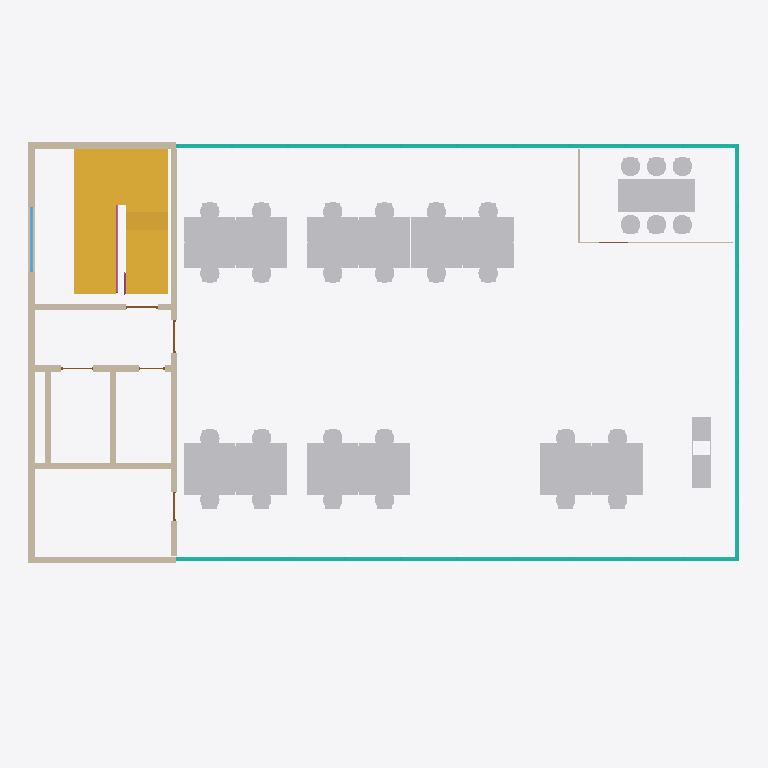
Plan cut of the same IFC building model at storey 'Level 03' (level 8.00 m, cut at 9.40 m), seen from above with north up, elements coloured by IFC class: 38 other elements (light grey), 11 walls (beige), 5 doors (brown), 3 curtain walls (teal), 2 stairs (yellow), 2 railings (pink), 1 window (light blue). Cut surfaces are drawn darker.
Extent 22.0 m × 15.0 m × 15.2 m (x, y, z). Storeys (5): Foundations at -1.20 m; Level 01 at 0.00 m; Level 02 at 4.00 m; Level 03 at 8.00 m; Roof at 12.00 m. Elements (220): 112 IfcFurniture, 47 IfcWall, 20 IfcDoor, 14 IfcCovering, 9 IfcCurtainWall, 6 IfcRailing, 6 IfcWindow, 3 IfcStair, 1 IfcRoof, 1 IfcSlab, 1 IfcTransportElement.

HEADER;
FILE_DESCRIPTION(('ViewDefinition [DesignTransferView_V1.0]'),'2;1');
FILE_NAME('Northbank-Architecture.ifc','2026-09-24T00:00:00',('ClashWise demo'),('ClashWise'),'IfcOpenShell 0.8.5','ClashWise Northbank generator v2','none');
FILE_SCHEMA(('IFC4'));
ENDSEC;
DATA;
#11=IFCPROJECT('38WWr8PpjHNQmlEfdF4bv6',$,'Northbank','Envelope, core, stairs, lift, partitions, ceilings, roof, fit-out and spaces',$,'Northbank office - ClashWise demo','Rev03',(#4),#10);
#14=IFCSITE('3dabtowJ5VIQnbkxh85qCP',$,'Northbank site',$,$,#13,$,$,.ELEMENT.,$,$,$,$,$);
#18=IFCBUILDING('2zA8n0_BfVyPQbq6Y24w5$',$,'Northbank','Three-storey office',$,#17,$,$,.ELEMENT.,$,$,$);
#23=IFCBUILDINGSTOREY('1CxmqjTzHMdfLdJmBzwZuL',$,'Foundations','Foundations / below ground',$,#22,$,$,.ELEMENT.,-1.2);
#32=IFCBUILDINGSTOREY('1$zzjRs3rJl8u6eyL2Skyu',$,'Level 01','FFL +0.000',$,#31,$,$,.ELEMENT.,0.0);
#41=IFCBUILDINGSTOREY('1Ygl0S15nKrAP_LyGYJ$SE',$,'Level 02','FFL +4.000',$,#40,$,$,.ELEMENT.,4.0);
#50=IFCBUILDINGSTOREY('26cNhmeUPOUhv26p8vtUre',$,'Level 03','FFL +8.000',$,#49,$,$,.ELEMENT.,8.0);
#59=IFCBUILDINGSTOREY('2sIkR0fSTLd9by6gTG8bW2',$,'Roof','FFL +12.000',$,#58,$,$,.ELEMENT.,12.0);
#7398=IFCSTAIR('3gJljCrZ9H2OjAb0TmSloj',$,'Stair ST-01 - Level 02 to next level',$,$,#7397,$,'ST-01-02',.HALF_TURN_STAIR.);
#12309=IFCFURNITURE('1zxzTKgFXPu9AhOauMaKn$',$,'Bench desk cluster (4 person)',$,$,#12308,#12305,$,.DESK.);
#12475=IFCFURNITURE('2I$HyAhq5Va9lnEZjwaq3B',$,'Bench desk cluster (4 person)',$,$,#12474,#12471,$,.DESK.);
#12641=IFCFURNITURE('2Crj$9mODMs8mKNsE$kEsm',$,'Bench desk cluster (4 person)',$,$,#12640,#12637,$,.DESK.);
#11811=IFCFURNITURE('1KPBSFJs1S8uCuGMh8p7Rd',$,'Bench desk cluster (4 person)',$,$,#11810,#11807,$,.DESK.);
#11977=IFCFURNITURE('36$6fwtHTP$uFX6kM$2Fn9',$,'Bench desk cluster (4 person)',$,$,#11976,#11973,$,.DESK.);
#12143=IFCFURNITURE('2FgqerxrLOBQIj672iQaYP',$,'Bench desk cluster (4 person)',$,$,#12142,#12139,$,.DESK.);
#7542=IFCSTAIR('2QbDNg0rLLJgPknriiz4yu',$,'Stair ST-01 - Level 03 to next level',$,$,#7541,$,'ST-01-03',.HALF_TURN_STAIR.);
#5369=IFCWALL('36zq9wWjrQPBdsstDjEDOm',$,'External wall W - rainscreen - Level 03',$,$,#5368,#5365,'W-EXT-W-03',$);
#12777=IFCFURNITURE('2uBRi0P$bVYOBaLoY4xnFJ',$,'Meeting table 2400x1000',$,$,#12776,#12773,$,.TABLE.);
#4191=IFCCURTAINWALL('1tSeJMfnfNPfZQ96YWPNkU',$,'Curtain wall N - Level 03',$,$,#4190,$,'CW-N-03',$);
#3515=IFCCURTAINWALL('0UwpvZNsLIPwmdTMvW97F2',$,'Curtain wall S - Level 03',$,$,#3514,$,'CW-S-03',$);
#6754=IFCWALL('2ja3A29v1J4QBgw6A26RSg',$,'Core wall E - Level 03',$,$,#6753,#6750,'W-CORE-E-03',$);
#4867=IFCCURTAINWALL('12aThyFqvSXgjii8kNBzO3',$,'Curtain wall E - Level 03',$,$,#4866,$,'CW-E-03',$);
#12992=IFCFURNITURE('0Iq2cN8IfKn8CBbvTftHBD',$,'Tea point counter with base units',$,'Kitchen counter',#12991,#12988,$,.USERDEFINED.);
#5513=IFCWALL('2CQi4sVv1KswgomNQhjQL5',$,'External wall N (core) - Level 03',$,$,#5512,#5509,'W-EXT-N-03',$);
#5495=IFCWALL('15ItK2SV5P$x8wZ3qZTBY7',$,'External wall S (core) - Level 03',$,$,#5494,#5491,'W-EXT-S-03',$);
#6908=IFCWALL('39jz$iXtvNmgkcKak8gRy1',$,'Core wall - WC / riser - Level 03',$,$,#6907,#6904,'W-CORE-1-03',$);
#7098=IFCWALL('1UIQtQ6V1SyewuLnSe5clO',$,'Core wall - stair / lobby - Level 03',$,$,#7097,#7094,'W-CORE-5-03',$);
#6934=IFCWALL('0RybyIM7zKg9dmkzSdajdv',$,'Core wall - lift/riser / lobby - Level 03',$,$,#6933,#6930,'W-CORE-2-03',$);
#7058=IFCWALL('0uF5KlxxHPrgOKauUQnnOU',$,'Core wall - lift / riser - Level 03',$,$,#7057,#7054,'W-CORE-3-03',$);
#7076=IFCWALL('2_Kfv1NI5K7fkPZEWEACvP',$,'Core wall - lift west - Level 03',$,$,#7075,#7072,'W-CORE-4-03',$);
#12807=IFCFURNITURE('3d_StYexHOrxq5HgCB3M66',$,'Task chair',$,$,#12806,#12803,$,.CHAIR.);
#12867=IFCFURNITURE('2qPhNu8FLJnfOiQ5n$LmYg',$,'Task chair',$,$,#12866,#12863,$,.CHAIR.);
#12957=IFCFURNITURE('3hr60k345IiPqv_Sb35sYJ',$,'Task chair',$,$,#12956,#12953,$,.CHAIR.);
#12837=IFCFURNITURE('1u6NafBSLSPOKjSgbwbbTA',$,'Task chair',$,$,#12836,#12833,$,.CHAIR.);
#12897=IFCFURNITURE('11WZr7zgrPC8fj_Ec8DtxC',$,'Task chair',$,$,#12896,#12893,$,.CHAIR.);
#12927=IFCFURNITURE('2uldOMxAnUdQ5Bcpm7N_Bl',$,'Task chair',$,$,#12926,#12923,$,.CHAIR.);
#11901=IFCFURNITURE('0I9Vi8jT1HdA8P0f5K2RoN',$,'Task chair',$,$,#11900,#11897,$,.CHAIR.);
#12233=IFCFURNITURE('2$W7ZrGaXQOxAZj6P2$xXQ',$,'Task chair',$,$,#12232,#12229,$,.CHAIR.);
#12263=IFCFURNITURE('1D8fCRumDTnera0rajpshm',$,'Task chair',$,$,#12262,#12259,$,.CHAIR.);
#11871=IFCFURNITURE('0rigYStV5PVuEYRVLwM1RB',$,'Task chair',$,$,#11870,#11867,$,.CHAIR.);
#11841=IFCFURNITURE('12vX4ru9POfB3Giy5C1KQD',$,'Task chair',$,$,#11840,#11837,$,.CHAIR.);
#11931=IFCFURNITURE('3_QO9B39XMchfkxk3_Nkbu',$,'Task chair',$,$,#11930,#11927,$,.CHAIR.);
#12007=IFCFURNITURE('2SZjiqhIrNQ87jDjFuphWa',$,'Task chair',$,$,#12006,#12003,$,.CHAIR.);
#12037=IFCFURNITURE('1lUN3NXtHImgIMXTRu2SS5',$,'Task chair',$,$,#12036,#12033,$,.CHAIR.);
#12067=IFCFURNITURE('18MyCTUxPLggl7QtJ8vnGR',$,'Task chair',$,$,#12066,#12063,$,.CHAIR.);
#12097=IFCFURNITURE('11PrTIJxbGMfyXnd62S0zP',$,'Task chair',$,$,#12096,#12093,$,.CHAIR.);
#12173=IFCFURNITURE('0yR3AR08DNS97U8GwS9rqB',$,'Task chair',$,$,#12172,#12169,$,.CHAIR.);
#12203=IFCFURNITURE('3JXsidlavOTQ4tzP3SDXJw',$,'Task chair',$,$,#12202,#12199,$,.CHAIR.);
#12339=IFCFURNITURE('2ZxCvNlTPSqelVo_p_g62Q',$,'Task chair',$,$,#12338,#12335,$,.CHAIR.);
#12505=IFCFURNITURE('1oMcncGvTRgAxyVZgUco53',$,'Task chair',$,$,#12504,#12501,$,.CHAIR.);
#12671=IFCFURNITURE('2husf$VSXHPwEKwIInmqLY',$,'Task chair',$,$,#12670,#12667,$,.CHAIR.);
#12399=IFCFURNITURE('0QhUG$C2PKTxPHWnrHywf3',$,'Task chair',$,$,#12398,#12395,$,.CHAIR.);
#12731=IFCFURNITURE('0YMdKl8YbJExNKArKQy9FZ',$,'Task chair',$,$,#12730,#12727,$,.CHAIR.);
#12565=IFCFURNITURE('39a1sGFt9POQpH5hPw5Rb_',$,'Task chair',$,$,#12564,#12561,$,.CHAIR.);
#12369=IFCFURNITURE('0wVuJdLrHLDvhnv2v1qZ6W',$,'Task chair',$,$,#12368,#12365,$,.CHAIR.);
#12535=IFCFURNITURE('3_sqlm4ubJbvpRp9ZGSYcw',$,'Task chair',$,$,#12534,#12531,$,.CHAIR.);
#12701=IFCFURNITURE('0YgL9yP2PKAPjVLRUDs19y',$,'Task chair',$,$,#12700,#12697,$,.CHAIR.);
#12429=IFCFURNITURE('1ywKmHyz5HjO4qKqjfurUz',$,'Task chair',$,$,#12428,#12425,$,.CHAIR.);
#12595=IFCFURNITURE('3X8C_TudXHeQUaY8t5RFWX',$,'Task chair',$,$,#12594,#12591,$,.CHAIR.);
#12761=IFCFURNITURE('3iKzpGpc1S1vp31EGdfx4n',$,'Task chair',$,$,#12760,#12757,$,.CHAIR.);
#5469=IFCWINDOW('1ZiXaDI19GD8_0qnLmV8cX',$,'Stair window',$,$,#5468,#5465,$,2.4000000000000004,2.0,.WINDOW.,.SINGLE_PANEL.,$);
#7169=IFCWALL('37uTBk9wnM$hQbXd740G7l',$,'Meeting room glazed partition W - Level 03',$,$,#7168,#7165,$,$);
#7538=IFCRAILING('00wBvJTRfSYwNvauVxbQsu',$,'Stair balustrade - glass with handrail',$,$,#7537,#7534,'BAL-02-2',.BALUSTRADE.);
#7191=IFCWALL('26c897XgnMqggMRbVnZXEJ',$,'Meeting room glazed partition S - Level 03',$,$,#7190,#7187,$,$);
#6852=IFCDOOR('2qLSBUydnPv9IUt7HWqR6L',$,'Door - core lobby',$,$,#6851,#6848,'CORE',2.0999999999999996,1.0,.DOOR.,.SINGLE_SWING_LEFT.,$);
#7143=IFCDOOR('1Tm8ZOQjrMI9QotWDA1XWK',$,'Door - stair',$,$,#7142,#7139,'CORE',2.0999999999999996,0.9999999999999991,.DOOR.,.SINGLE_SWING_LEFT.,$);
#6799=IFCDOOR('0kfp0wHIHNsPVujwNYPmUQ',$,'Door - accessible WC',$,$,#6798,#6795,'CORE',2.0999999999999996,0.8999999999999995,.DOOR.,.SINGLE_SWING_LEFT.,$);
#7657=IFCRAILING('1HdP3xL9rUMegwM9G3xKtJ',$,'Stair balustrade - glass with handrail',$,$,#7656,#7653,'BAL-03-1',.BALUSTRADE.);
#6979=IFCDOOR('2yz8eKIqPHpP0mTl7RWOrS',$,'Lift landing doors',$,$,#6978,#6975,'CORE',2.0999999999999996,1.0,.DOOR.,.DOUBLE_DOOR_SLIDING.,$);
#7032=IFCDOOR('28wvP7R_bLgeOrbEaqvrxT',$,'Door - services riser',$,$,#7031,#7028,'CORE',2.0999999999999996,0.7999999999999998,.DOOR.,.SINGLE_SWING_LEFT.,$);
ENDSEC;
